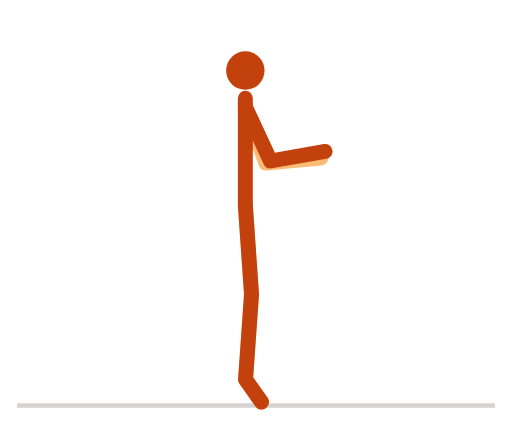
t = 0.00 s
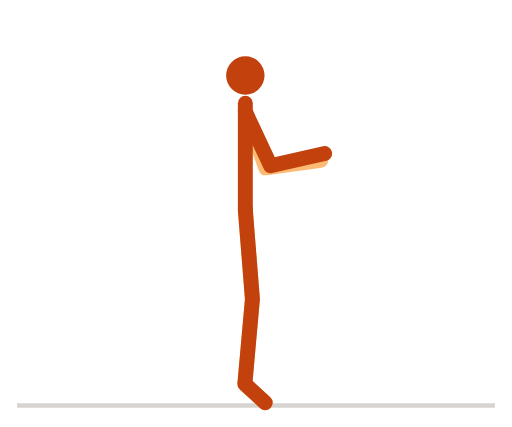
t = 0.07 s
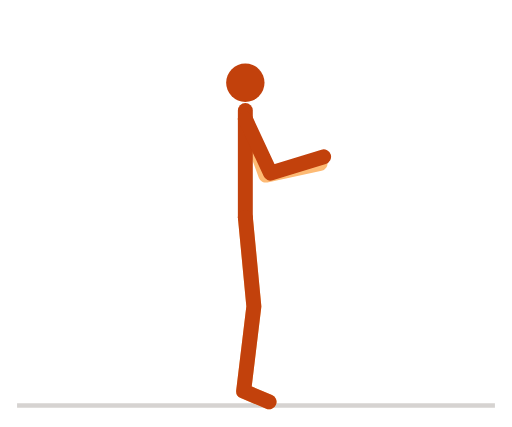
t = 0.13 s
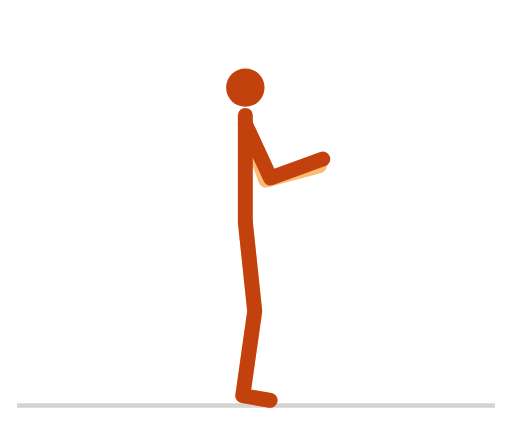
t = 0.20 s
t = 0.27 s: frame unchanged from t = 0.13 s, image omitted
t = 0.33 s: frame unchanged from t = 0.07 s, image omitted

The animated SVG that drew these frames (rendered in a browser with its animation timeline set to each time). Animation: 7 SMIL elements (animate=7); one cycle of 0.40 s, repeats indefinitely.

<svg xmlns="http://www.w3.org/2000/svg" viewBox="0 0 240 200" width="240" height="200" role="img" aria-label="跳绳">
<title>跳绳</title>
<style>
path{fill:none;stroke-width:7;stroke-linecap:round;stroke-linejoin:round}
.n{stroke:#c2410c}.f{stroke:#fdba74}.h{fill:#c2410c}
.g{stroke:#d6d3d1}.p{stroke:#a8a29e}.b{fill:#e7e5e4;stroke:#a8a29e;stroke-width:1.5}.w{fill:#57534e}
@media (prefers-color-scheme:dark){.n{stroke:#fb923c}.f{stroke:#9a3412}.h{fill:#fb923c}.g{stroke:#44403c}.p{stroke:#78716c}.b{fill:#292524;stroke:#57534e}.w{fill:#a8a29e}}
</style>
<line class="g" x1="8" y1="190" x2="232" y2="190" stroke-width="2"/>
<path class="f" d="M115 96L117.9 137.9L115.1 177.8L122.6 188.4"><animate attributeName="d" dur="0.4s" repeatCount="indefinite" values="M115 96L117.9 137.9L115.1 177.8L122.6 188.4;M115 96.8L118.1 138.7L115 178.5L123.2 188.6;M115 98.8L118.4 140.6L114.7 180.4L124.7 188.7;M115 101.2L118.9 143.1L114.3 182.8L126 188.4;M115 103.2L119.3 145L113.9 184.7L126.5 187.9;M115 104L119.4 145.8L113.8 185.4L126.6 187.6;M115 103.2L119.3 145L113.9 184.7L126.5 187.9;M115 101.2L118.9 143.1L114.3 182.8L126 188.4;M115 98.8L118.4 140.6L114.7 180.4L124.7 188.7;M115 96.8L118.1 138.7L115 178.5L123.2 188.6;M115 96L117.9 137.9L115.1 177.8L122.6 188.4"/></path><path class="f" d="M115 50L124.6 76.3L150.5 74"><animate attributeName="d" dur="0.4s" repeatCount="indefinite" values="M115 50L124.6 76.3L150.5 74;M115 50.8L124.6 77.1L150.4 74.4;M115 52.8L124.6 79.1L150.3 75.3;M115 55.2L124.6 81.5L150.1 76.3;M115 57.2L124.6 83.5L149.8 77.2;M115 58L124.6 84.3L149.7 77.6;M115 57.2L124.6 83.5L149.8 77.2;M115 55.2L124.6 81.5L150.1 76.3;M115 52.8L124.6 79.1L150.3 75.3;M115 50.8L124.6 77.1L150.4 74.4;M115 50L124.6 76.3L150.5 74"/></path><path class="n" d="M115 96L115 46"><animate attributeName="d" dur="0.4s" repeatCount="indefinite" values="M115 96L115 46;M115 96.8L115 46.8;M115 98.8L115 48.8;M115 101.2L115 51.2;M115 103.2L115 53.2;M115 104L115 54;M115 103.2L115 53.2;M115 101.2L115 51.2;M115 98.8L115 48.8;M115 96.8L115 46.8;M115 96L115 46"/></path><path class="n" d="M115 96L117.9 137.9L115.1 177.8L122.6 188.4"><animate attributeName="d" dur="0.4s" repeatCount="indefinite" values="M115 96L117.9 137.9L115.1 177.8L122.6 188.4;M115 96.8L118.1 138.7L115 178.5L123.2 188.6;M115 98.8L118.4 140.6L114.7 180.4L124.7 188.7;M115 101.2L118.9 143.1L114.3 182.8L126 188.4;M115 103.2L119.3 145L113.9 184.7L126.5 187.9;M115 104L119.4 145.8L113.8 185.4L126.6 187.6;M115 103.2L119.3 145L113.9 184.7L126.5 187.9;M115 101.2L118.9 143.1L114.3 182.8L126 188.4;M115 98.8L118.4 140.6L114.7 180.4L124.7 188.7;M115 96.8L118.1 138.7L115 178.5L123.2 188.6;M115 96L117.9 137.9L115.1 177.8L122.6 188.4"/></path><path class="n" d="M115 50L126.8 75.4L152.4 70.9"><animate attributeName="d" dur="0.4s" repeatCount="indefinite" values="M115 50L126.8 75.4L152.4 70.9;M115 50.8L126.8 76.1L152.4 71.2;M115 52.8L126.8 78.1L152.1 72.1;M115 55.2L126.8 80.6L151.8 73.2;M115 57.2L126.8 82.6L151.4 74.1;M115 58L126.8 83.4L151.3 74.5;M115 57.2L126.8 82.6L151.4 74.1;M115 55.2L126.8 80.6L151.8 73.2;M115 52.8L126.8 78.1L152.1 72.1;M115 50.8L126.8 76.1L152.4 71.2;M115 50L126.8 75.4L152.4 70.9"/></path><circle class="h" r="9" cx="115" cy="33"><animate attributeName="cx" dur="0.4s" repeatCount="indefinite" values="115;115;115;115;115;115;115;115;115;115;115"/><animate attributeName="cy" dur="0.4s" repeatCount="indefinite" values="33;33.8;35.8;38.2;40.2;41;40.2;38.2;35.8;33.8;33"/></circle>
</svg>
